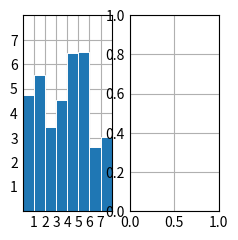

Recreate this plot in Python. (Note: this script raises an exception after producing the figure.)
# bar(x, height) / barh(y, width)
import matplotlib.pyplot as plt
import numpy as np

plt.style.use('_mpl-gallery')
# make data:
np.random.seed(3)

x1 = 0.5 + np.arange(8)
y1 = np.random.uniform(2, 7, len(x1))

# plot
fig, ax = plt.subplots(1,2)
ax[0].bar(x1, y1, width=1, edgecolor="white", linewidth=0.7)
ax[0].set(xlim=(0, 8), xticks=np.arange(1, 8),
       ylim=(0, 8), yticks=np.arange(1, 8))
ax[0].title()                 #设置标题，这里只能显示英文，中文显示乱码

# fig2, ax2 = plt.subplots(1,2)
x2 = [1,2,3,4,5,6]     #x轴的坐标
y2 = [1,2,3,4,5,6]     #y轴的值
ax[1].bar(x2, y2)         #构建柱状图
# ax[1].bar(x1, y1, width=1, edgecolor="white", linewidth=0.7)
for x,y in zip(x2, y2):  #在柱子上添加数值
    plt.text(x + 0.1, y, '%.2f' % y, ha='center', va='bottom')



# f = plt.figure()  #创建空图

# plt.ylabel("y_label")            #设置y轴名称
# plt.xlabel("x_label")            #设置x轴名称
plt.show()                       #将图形显示出来